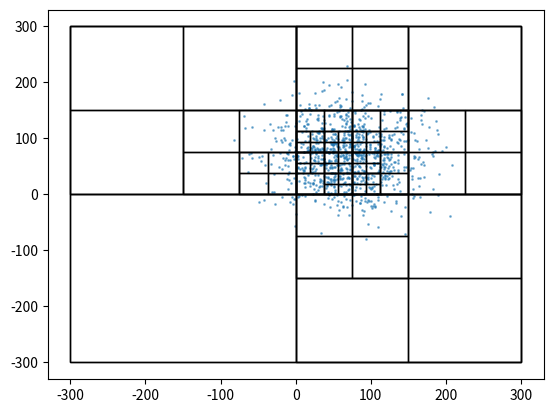

Source code (Python):
# 600 by 600 (-300 to 300)
# limit 

import numpy as np
import matplotlib.pyplot as plt
import math
from matplotlib.patches import Rectangle

np.random.seed(0)

# temporary limit
limit = 60

N = 1000


area = 1

mu, sigma = 70, 50 # mean and standard deviation
x = np.random.normal(mu, sigma, N)
y = np.random.normal(mu, sigma + 0.1, N)
coordinates = list(zip(x,y))



# store all found points
# convert to a set later to ensure uniqueness (count should be 1000)
db = []
list_of_quadrants=[]

def is_in_circle(center, radius, x, y):
	return ((x - center[0])**2 + (y - center[1])**2 <= radius**2)

def find_radius(square_length):
	return 0.5 * math.sqrt(2*(square_length)**2)

def quadrants(TL,BR,db):
	list_of_quadrants.append((TL,BR))

	# lengths of the square (should be the same, but you never know)
	# TODO: REVERSE THESE
	horizontal = BR[0] - TL[0]
	vertical = TL[1] - BR[1]

	# determine the centers for the 4 circles 
	c1 = (TL[0] + horizontal/4, BR[1] + 3*vertical/4)
	c2 = (TL[0] + 3*horizontal/4, BR[1] + 3*vertical/4)
	c3 = (TL[0] + horizontal/4, BR[1] + vertical/4)
	c4 = (TL[0] + 3 * horizontal/4, BR[1] + vertical/4)

	centers = [c1,c2,c3,c4]

	TL_2 = [
			(TL[0], TL[1]), 
			(TL[0] + horizontal/2, TL[1]),
			(TL[0], TL[1] - vertical/2),
			(TL[0] + horizontal/2, TL[1] - vertical/2)
			]
	BR_2 = [
			(BR[0] - horizontal/2, BR[1] + vertical/2),
			(BR[0], BR[1] + vertical/2),
			(BR[0] - horizontal/2, BR[1]),
			(BR[0], BR[1])
			]	


	radius = find_radius(horizontal/2)

	# four quadrants TL TR BL BR
	for x in range(0,4):
		contained_points = [y for y in coordinates if is_in_circle(centers[x], radius, y[0], y[1])]

		# subdivide if too many points in quadrant
		if len(contained_points) >= limit:
			quadrants(TL_2[x], BR_2[x], db)

		else:
			db.extend(contained_points)
			item = (TL_2[x], BR_2[x])
			list_of_quadrants.append(item)







quadrants((-300,300),(300,-300),db)
#print(db)
#print(len(db))
db_set = set(db)
#print(len(db_set))

someX, someY = 10, 20
plt.scatter(x, y, s=area, alpha=0.5)
currentAxis = plt.gca()
for square in list_of_quadrants:
	print(square)
	currentAxis.add_patch(Rectangle((square[0][0], square[1][1]), square[1][0] - square[0][0], square[0][1]-square[1][1], fill=None, alpha=1))
plt.show()

#plt.show()